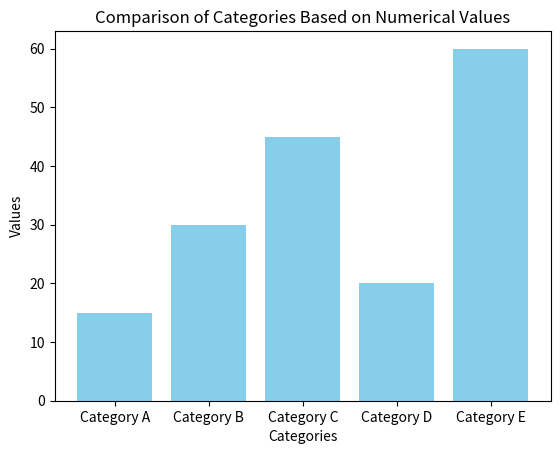

Python code for this plot:
# Create a dataset representing categories and their corresponding values. Compare different categories based on numerical values.

import matplotlib.pyplot as plt

categories = ['Category A', 'Category B', 'Category C', 'Category D', 'Category E']
values = [15, 30, 45, 20, 60]

plt.bar(categories, values, color='skyblue')
plt.title('Comparison of Categories Based on Numerical Values')
plt.xlabel('Categories')
plt.ylabel('Values')
plt.show()
